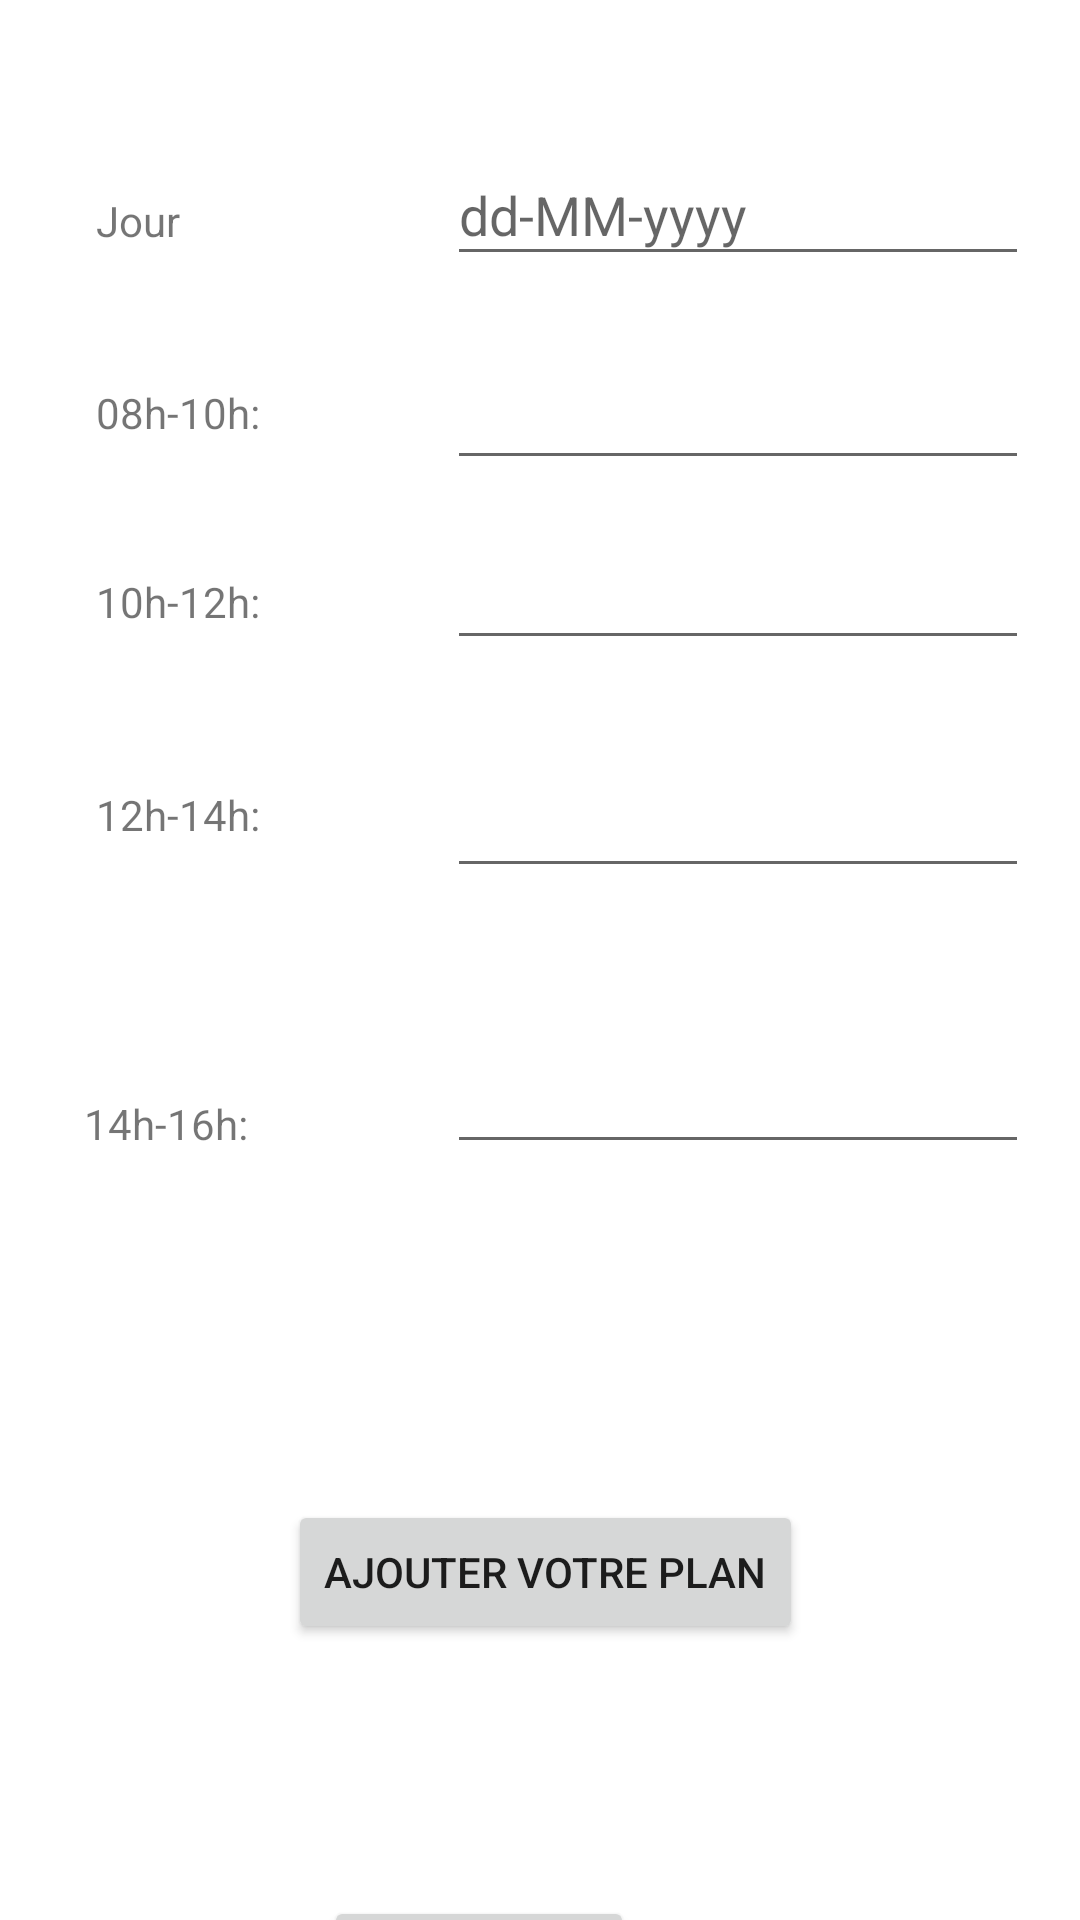

The Android layout XML behind this screen, and the referenced resources:
<!-- AndroidManifest.xml: application theme Theme.TP3_Exercice6 -->
<!-- res/layout/insert_plan_activity.xml -->
<?xml version="1.0" encoding="utf-8"?>
<androidx.constraintlayout.widget.ConstraintLayout
    xmlns:android="http://schemas.android.com/apk/res/android"
    xmlns:app="http://schemas.android.com/apk/res-auto"
    xmlns:tools="http://schemas.android.com/tools"
    android:layout_width="match_parent"
    android:layout_height="match_parent">


    <TextView
        android:id="@+id/text6"
        android:layout_width="93dp"
        android:layout_height="23dp"
        android:layout_marginStart="32dp"
        android:layout_marginTop="64dp"
        android:text="Jour"
        app:layout_constraintStart_toStartOf="parent"
        app:layout_constraintTop_toTopOf="parent" />

    <Button
        android:id="@+id/retoure"
        android:layout_width="wrap_content"
        android:layout_height="wrap_content"
        android:layout_marginStart="108dp"
        android:layout_marginTop="244dp"
        android:text="Retourner"
        app:layout_constraintStart_toStartOf="parent"
        app:layout_constraintTop_toBottomOf="@+id/text5" />

    <Button
        android:id="@+id/inserty"
        android:layout_width="wrap_content"
        android:layout_height="wrap_content"
        android:layout_marginStart="96dp"
        android:layout_marginTop="112dp"
        android:text="Ajouter Votre Plan"
        app:layout_constraintStart_toStartOf="parent"
        app:layout_constraintTop_toBottomOf="@+id/text5" />

    <EditText
        android:id="@+id/huitE"
        android:layout_width="194dp"
        android:layout_height="44dp"
        android:layout_marginStart="24dp"
        android:layout_marginTop="116dp"
        android:ems="10"
        android:inputType="textPersonName"
        app:layout_constraintStart_toEndOf="@+id/text"
        app:layout_constraintTop_toTopOf="parent" />

    <EditText
        android:id="@+id/jour"
        android:hint="dd-MM-yyyy"
        android:layout_width="194dp"
        android:layout_height="44dp"
        android:layout_marginStart="24dp"
        android:layout_marginTop="48dp"
        android:ems="10"
        android:inputType="textPersonName"
        app:layout_constraintStart_toEndOf="@+id/text"
        app:layout_constraintTop_toTopOf="parent" />

    <TextView
        android:id="@+id/text5"
        android:layout_width="93dp"
        android:layout_height="23dp"
        android:layout_marginStart="28dp"
        android:layout_marginTop="80dp"
        android:text="14h-16h:"
        app:layout_constraintStart_toStartOf="parent"
        app:layout_constraintTop_toBottomOf="@+id/text4" />

    <EditText
        android:id="@+id/quatreE"
        android:layout_width="194dp"
        android:layout_height="44dp"
        android:layout_marginStart="28dp"
        android:layout_marginTop="48dp"
        android:ems="10"
        android:inputType="textPersonName"
        app:layout_constraintStart_toEndOf="@+id/text5"
        app:layout_constraintTop_toBottomOf="@+id/douzeE" />

    <TextView
        android:id="@+id/text"
        android:layout_width="93dp"
        android:layout_height="23dp"
        android:layout_marginStart="32dp"
        android:layout_marginTop="128dp"
        android:text="08h-10h:"
        app:layout_constraintStart_toStartOf="parent"
        app:layout_constraintTop_toTopOf="parent" />

    <TextView
        android:id="@+id/text4"
        android:layout_width="93dp"
        android:layout_height="23dp"
        android:layout_marginStart="32dp"
        android:layout_marginTop="48dp"
        android:text="12h-14h:"
        app:layout_constraintStart_toStartOf="parent"
        app:layout_constraintTop_toBottomOf="@+id/text3" />

    <EditText
        android:id="@+id/douzeE"
        android:layout_width="194dp"
        android:layout_height="44dp"
        android:layout_marginStart="24dp"
        android:layout_marginTop="32dp"
        android:ems="10"
        android:inputType="textPersonName"
        app:layout_constraintStart_toEndOf="@+id/text4"
        app:layout_constraintTop_toBottomOf="@+id/dixE" />

    <TextView
        android:id="@+id/text3"
        android:layout_width="93dp"
        android:layout_height="23dp"
        android:layout_marginStart="32dp"
        android:layout_marginTop="40dp"
        android:text="10h-12h:"
        app:layout_constraintStart_toStartOf="parent"
        app:layout_constraintTop_toBottomOf="@+id/text" />

    <EditText
        android:id="@+id/dixE"
        android:layout_width="194dp"
        android:layout_height="44dp"
        android:layout_marginStart="24dp"
        android:layout_marginTop="16dp"
        android:ems="10"
        android:inputType="textPersonName"
        app:layout_constraintStart_toEndOf="@+id/text3"
        app:layout_constraintTop_toBottomOf="@+id/huitE" />

</androidx.constraintlayout.widget.ConstraintLayout>
<!-- resources referenced by this layout -->
<resources>
  <style name="Theme.TP3_Exercice6" parent="Theme.MaterialComponents.DayNight.DarkActionBar">
          
          <item name="colorPrimary">@color/purple_500</item>
          <item name="colorPrimaryVariant">@color/purple_700</item>
          <item name="colorOnPrimary">@color/white</item>
          
          <item name="colorSecondary">@color/teal_200</item>
          <item name="colorSecondaryVariant">@color/teal_700</item>
          <item name="colorOnSecondary">@color/black</item>
          
          <item name="android:statusBarColor" tools:targetApi="l">?attr/colorPrimaryVariant</item>
          
      </style>
  <!-- not gathered from this repository: default colours our renderer supplied (Android Studio template values) -->
  <color name="purple_500">#FF6200EE</color>
  <color name="purple_700">#FF3700B3</color>
  <color name="teal_200">#FF03DAC5</color>
  <color name="teal_700">#FF018786</color>
  <color name="black">#FF000000</color>
  <color name="white">#FFFFFFFF</color>
</resources>
